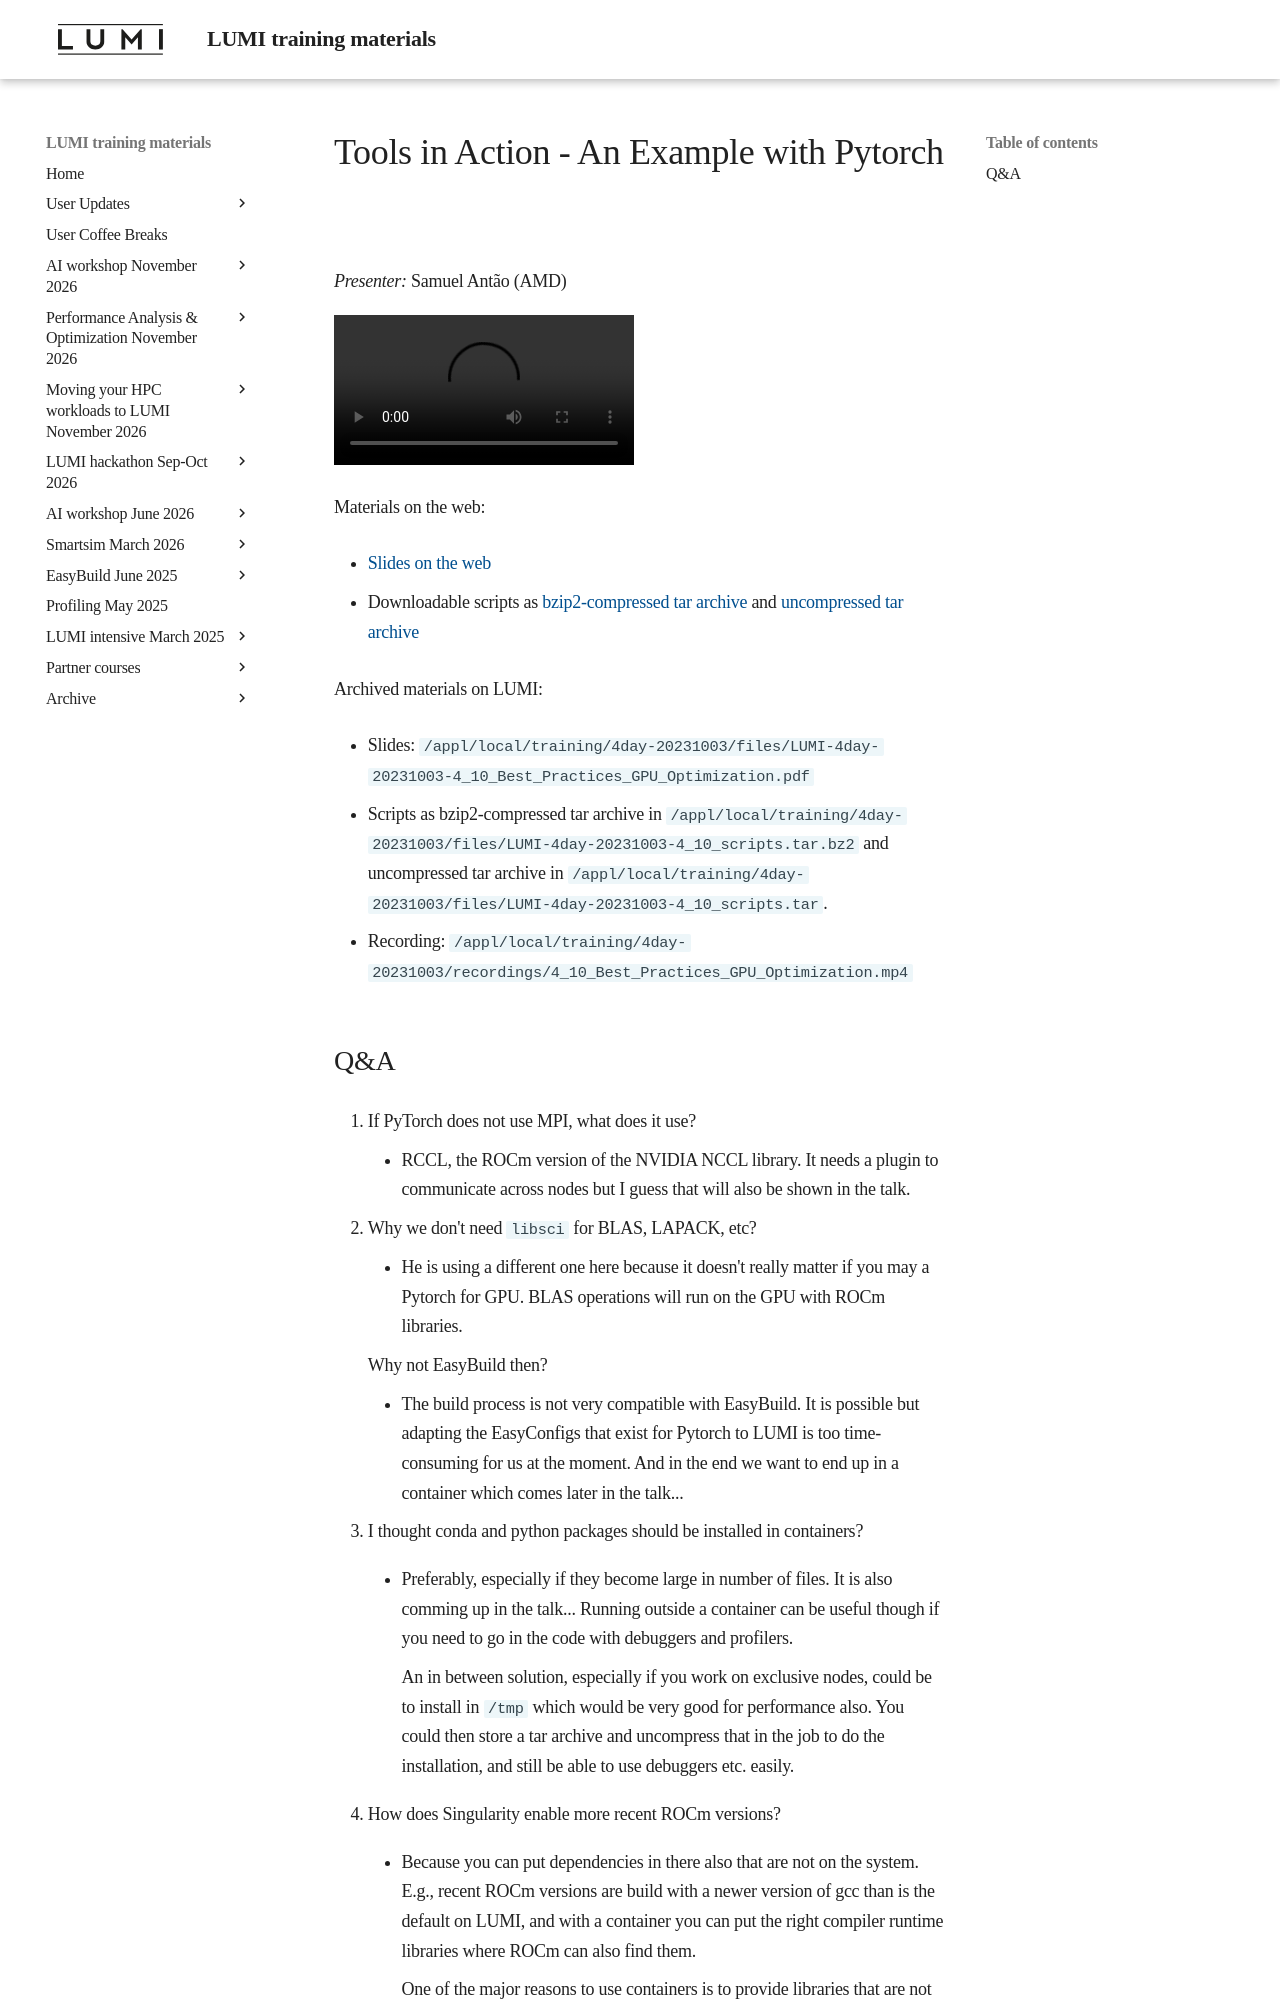

repository: Lumi-supercomputer/LUMI-training-materials · page: 4day-20231003/extra_4_10_Best_Practices_GPU_Optimization/index.html · generator: mkdocs

# Tools in Action - An Example with Pytorch

<!-- Cannot do in full italics as the ã is misplaced which is likely an mkdocs bug. -->
*Presenter:* Samuel Antão (AMD)

<!--
Course materials will be provided during and after the course.
-->

<video src="https://462000265.lumidata.eu/4day-20231003/recordings/4_10_Best_Practices_GPU_Optimization.mp4" controls="controls">
</video>

<!--
Temporary location of materials (for the lifetime of the training project):

-   Slides: `/project/project_465000644/Slides/AMD/session-6-ToolsInActionPytorchExample-LUMI.pdf`

-   Scripts: `/project/project_465000644/Exercises/AMD/Pytroch`
-->

Materials on the web:

-   [Slides on the web](https://462000265.lumidata.eu/4day-20231003/files/LUMI-4day-20231003-4_10_Best_Practices_GPU_Optimization.pdf)

-   Downloadable scripts as
    [bzip2-compressed tar archive](https://462000265.lumidata.eu/4day-20231003/files/LUMI-4day-20231003-4_10_scripts.tar.bz2) and 
    [uncompressed tar archive](https://462000265.lumidata.eu/4day-20231003/files/LUMI-4day-20231003-4_10_scripts.tar)

Archived materials on LUMI:

-   Slides: `/appl/local/training/4day-20231003/files/LUMI-4day-20231003-4_10_Best_Practices_GPU_Optimization.pdf`

-   Scripts as
    bzip2-compressed tar archive in `/appl/local/training/4day-20231003/files/LUMI-4day-20231003-4_10_scripts.tar.bz2` and
    uncompressed tar archive in `/appl/local/training/4day-20231003/files/LUMI-4day-20231003-4_10_scripts.tar`.

-   Recording: `/appl/local/training/4day-20231003/recordings/4_10_Best_Practices_GPU_Optimization.mp4`
